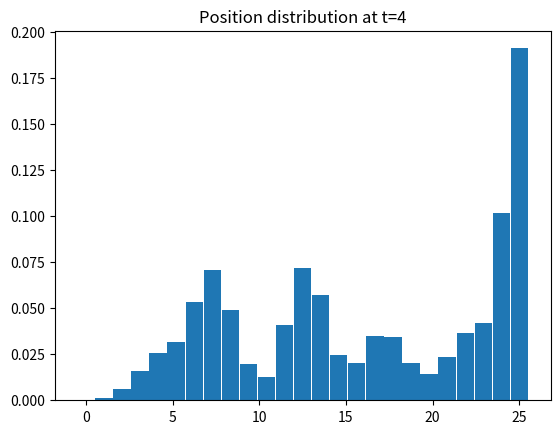

Here is the Python script that generated this plot:
import numpy as np
import matplotlib.pyplot as plt

#############################
# CALCULATIONS FOR NUMBER 1 #
#############################

p = np.array([[-1],[1],[0]])
world_coordinates = np.array([[1],[5],[-2],[1]])

q0 = np.sqrt(3)/2
q1 = 0
q2 = 0
q3 = 1/2

R11 = 1 - 2*(q2**2 + q3**2)
R12 = 2*(q1*q2-q0*q3)
R13 = 2*(q0*q2 + q1*q3)
R21 = 2*(q1*q2 + q0*q3)
R22 = 1 - 2*(q1**2+q3**2)
R23 = 2*(q2*q3 - q0*q1)
R31 = 2*(q1*q3 - q0*q2)
R32 = 2*(q0*q1 + q2*q3)
R33 = 1 - 2*(q1**2 + q2**2)

Rotation_Matrix = np.array([[R11, R12, R13],[R21, R22, R23],[R31, R32, R33]])

R_or = np.array([[0, -1, 0],[0, 0, -1],[1,0,0]])
M11 = R_or@Rotation_Matrix.T
M12 = -1*R_or@Rotation_Matrix.T@p
M = np.concatenate((M11,M12), axis=1)
M = np.concatenate((M, np.array([[0,0,0,1]])), axis=0)
optical_coordinates = M@world_coordinates
print(optical_coordinates)
K = np.array([[0.2*10,0.2*0,160.5],[0,0.2*10,120.5],[0,0,1]])
pixel_coordinates = K@(1/optical_coordinates[2,0]*np.array([[1,0,0,0],[0,1,0,0],[0,0,1,0]]))@optical_coordinates
print(pixel_coordinates)


#############################
# CALCULATIONS FOR NUMBER 2 #
#############################

def prob_z_given_x(z, x_index):
	front_of_door = [7, 12, 16]
	near_door = [6, 8, 11, 13, 15, 17]
	prob_z = 0
	if x_index in front_of_door: 
		prob_z = 0.9
	elif x_index in near_door: 
		prob_z = 0.7
	else:
		prob_z = 0.20
	if z == -1:
		prob_z = 1 - prob_z

	return prob_z


def prediction_step(u ,states):
	# shift data
	states_moved = [0]*25
	states_predicted = [0]*25
	for x in range(25):
		new_index = x + u

		if new_index > 24:
			states_moved[24] = states_moved[24] + states[x]
			# continue

		elif new_index < 0:
			states_moved[0] = states_moved[0] + states[x]
			# continue
		else:
			states_moved[new_index] = states[x]
		# states_moved[new_index] = states_moved[new_index] + states[x]
		# states_moved[new_index] = states[x]

		
	

	# sgn_u = 0
	# if u > 0:
	# 	sgn_u = 1
	# elif u < 0:
	# 	sgn_u = -1

	
	# for x in range(25):
	# 	move1 = x + u
	# 	move2 = x + u + sgn_u
	# 	move3 = x + u - sgn_u
	# 	if move1 > 24:
	# 		move1 = 24
	# 	elif move1 < 0:
	# 		move1 = 0
	# 	if move2 > 24:
	# 		move2 = 24
	# 	elif move2 < 0:
	# 		move2 = 0
	# 	if move3 > 24:
	# 		move3 = 24
	# 	elif move3 < 0:
	# 		move3 = 0
	# 	px11 = states_moved[move1] * 1/2
	# 	px12 = states_moved[move2] * 1/3
	# 	px13 = states_moved[move3] * 1/6
	# 	prediction = px11 + px12 + px13
	# 	states_predicted[x] = prediction

	if u < 0:
		conv_kernel = [1/6, 1/2, 1/3]
	elif u > 0:
		conv_kernel = [1/3, 1/2, 1/6]
	elif u == 0:
		conv_kernel = [0, 1, 0]

	
	prediction = np.convolve(conv_kernel, states_moved, 'same')
	if u < 0:
		prediction[0] = prediction[0] + states_moved[0]*1/3
		prediction[24] = prediction[24] + states_moved[24]*1/6
	elif u > 0:
		prediction[0] = prediction[0] + states_moved[0]*1/6
		prediction[24] = prediction[24] + states_moved[24]*1/3


	return prediction

def update_step(z, states):
	states_update = states.copy()
	for i in range(25):
		p_z = prob_z_given_x(z, x_index=i)*states[i]
		states_update[i] = p_z
	return states_update

states_init= [1/25]*25
observations = [1, -1, -1, -1, 1]
controls = [1, -1, 2, 1, 1]
solution_grid = np.zeros((10,25))
state = states_init
for j in range(5):
	updated_state = update_step(z=observations[j], states=state)
	state = updated_state / np.sum(updated_state)
	
	for i in range(25):
		solution_grid[j*2,i] = round(state[i], 4)
	state = prediction_step(u=controls[j], states=state)
	
	for i in range(25):
		solution_grid[j*2+1,i] = round(state[i], 4)
normalize_state = state/np.sum(state)

plt.bar(np.linspace(0,25,25), normalize_state, width=1.0)
plt.title("Position distribution at t=4")
plt.show()


